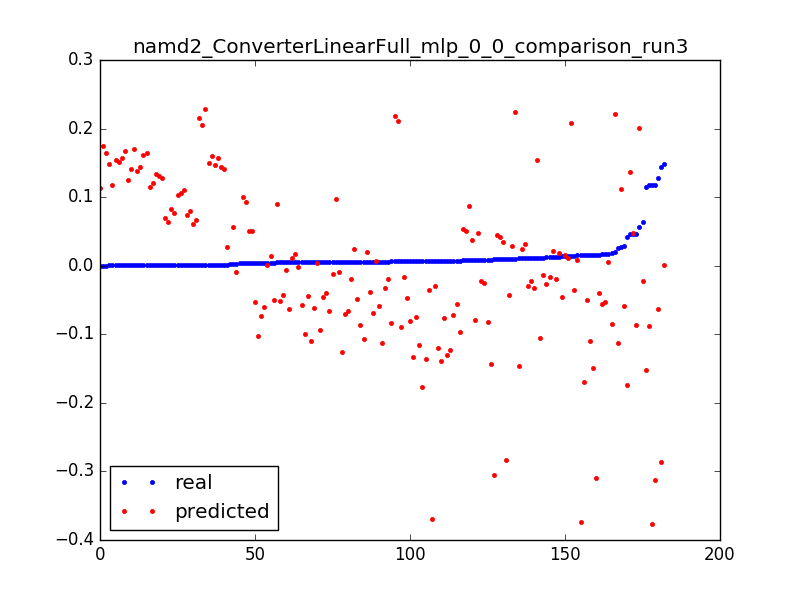

Source data for this figure (header and first rows):
0.0039999490405037965, 0.0513247385555, 0.050955414012738856
0.006744, -0.1768, 0.003185
0.04158, -0.1735, 0.006369
0.0154, -0.1702, 0.009554
0.02575, -0.1126, 0.003185
0.01542, -0.1093, 0.006369
0.01167, -0.106, 0.009554
0.04684, 0.04703, 0.003185
0.007748, 0.05034, 0.006369
0.007628, 0.05365, 0.009554
0.002707, 0.05696, 0.01274
0.0003842, 0.06027, 0.01592
0.0003705, 0.06357, 0.01911
0.0003842, 0.06688, 0.02229
0.0003704, 0.07019, 0.02548
0.0003831, 0.0735, 0.02866
0.0003714, 0.07681, 0.03185
0.0003832, 0.08012, 0.03503
0.0003713, 0.08343, 0.03822
0.008142, 0.08674, 0.0414
0.004704, 0.09005, 0.04459
0.003469, 0.09336, 0.04777
0.005453, 0.09667, 0.05096
0.003417, 0.09997, 0.05414
0.0003769, 0.1033, 0.05732
0.0003773, 0.1066, 0.06051
0.0003774, 0.1099, 0.06369
7.9281349299035e-05, 0.1132, 0.06688
0.02748, 0.1112, 0.003185
0.0003661, 0.1145, 0.006369
0.0003597, 0.1179, 0.009554
0.0003663, 0.1212, 0.01274
0.0003601, 0.1245, 0.01592
0.000367, 0.1278, 0.01911
0.0003669, 0.1311, 0.02229
0.0003668, 0.1344, 0.02548
0.0003602, 0.1377, 0.02866
0.0003601, 0.141, 0.03185
0.0003611, 0.1443, 0.03503
0.0003541, 0.1476, 0.03822
0.00036, 0.1509, 0.0414
0.0003599, 0.1543, 0.04459
0.00036, 0.1576, 0.04777
0.0003623, 0.1609, 0.05096
0.0003647, 0.1642, 0.05414
0.0003601, 0.1675, 0.05732
0.0003601, 0.1708, 0.06051
0.0001471, 0.1741, 0.06369
0.04693, -0.0866, 0.003185
0.06431, -0.02239, 0.003185
0.005662, -0.01908, 0.006369
0.04652, 0.1373, 0.003185
0.0006125, 0.1406, 0.006369
0.000612, 0.1439, 0.009554
0.000611, 0.1472, 0.01274
0.0006031, 0.1505, 0.01592
0.01147, 0.1538, 0.01911
0.0006114, 0.1571, 0.02229
0.0006065, 0.1604, 0.02548
0.0002433, 0.1637, 0.02866
0.05618, 0.2015, 0.003185
... 122 more rows
